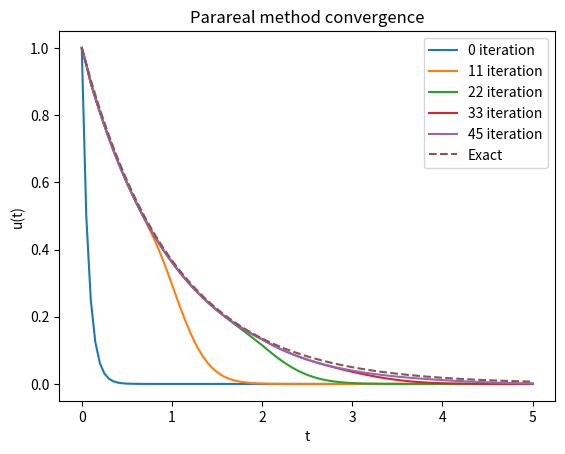
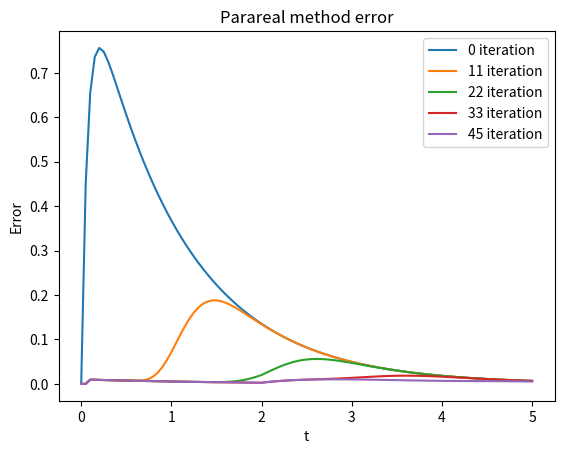
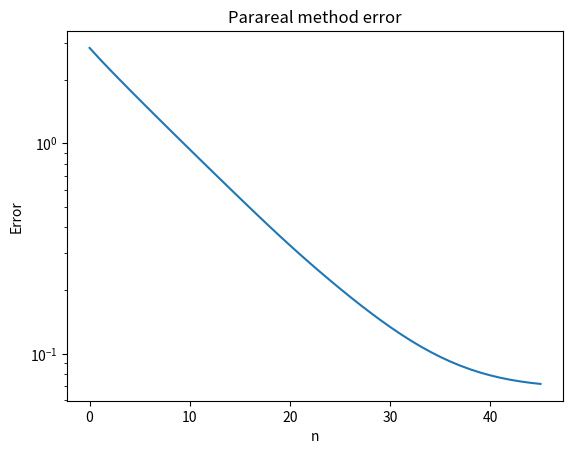

Recreate these plots in Python, in order.
import numpy as np
import matplotlib.pyplot as plt

def f(u,t): # Define du/dt = f(u,t)
    return -u

def sol(t):
    return np.exp(-t)

def solver(u0, t0, t1, dt): # Solving via Euler method
    u = u0
    t = t0
    while t < t1:
        u = u + dt * f(u, t)
        t += dt
    return u

T = 5.0
N = 46 # Parareal iterations
m = 100  # Subintervals number
times = np.linspace(0, T, m+1)

dt_coarse = 0.5
dt_fine = 0.01

# Initialisation
u = np.zeros((N, m+1))
u[:, 0] = 1.0

# Initialisation with coarse solver
for k in range(m):
    u[0, k+1] = solver(u[0, k], times[k], times[k+1], dt_coarse)

# Parareal
for n in range(0, N-1):
    for k in range(m):
        G_new = solver(u[n+1, k], times[k], times[k+1], dt_coarse)
        G_old = solver(u[n, k], times[k], times[k+1], dt_coarse)
        F_old = solver(u[n, k], times[k], times[k+1], dt_fine)

        u[n+1, k+1] = G_new + (F_old - G_old)

# Exact solution
t_exact = np.linspace(0, T, 200)
u_exact = sol(t_exact)

# Plot
p = 5 # Plot only p iterations

plt.figure()
for n in [list(range(N))[int(i * (N - 1) / (p - 1))] for i in range(p)]:
    plt.plot(times, u[n], label=f"{n} iteration")

plt.plot(t_exact, u_exact, '--', label="Exact")
plt.legend()
plt.title("Parareal method convergence")
plt.xlabel("t")
plt.ylabel("u(t)")
plt.show()

plt.figure()
for n in [list(range(N))[int(i * (N - 1) / (p - 1))] for i in range(p)]:
    plt.plot(times, np.abs(u[n]-sol(times)), label=f"{n} iteration")

plt.legend()
plt.title("Parareal method error")
plt.xlabel("t")
plt.ylabel("Error")
plt.show()

plt.figure()

err = []
for n in range(N):
    err.append(np.linalg.norm(u[n]-sol(times)))

plt.plot(err)
plt.title("Parareal method error")
plt.xlabel("n")
plt.ylabel("Error")
plt.yscale('log')
plt.show()
